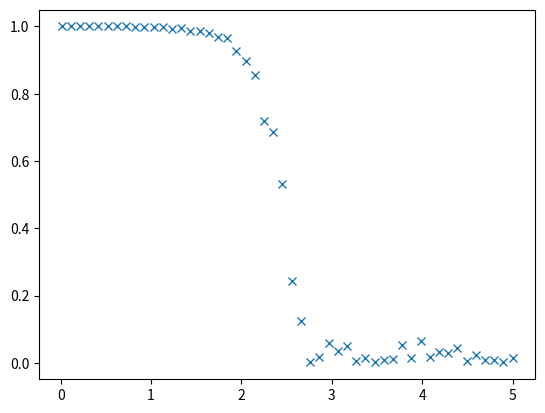

This figure's Python source:
import numpy as np
import math as m
from random import randint, random
import matplotlib.pyplot as plt
from tqdm import tqdm

class Spin(object):
    def __init__(self):
        self.N = 64
        self.J = 1.0
        self.T = 3
        # スピンマップをランダムに初期化
        # self._spin_map = np.random.choice([-1, 1], size=(self.N, self.N))
        self._spin_map = np.ones((self.N, self.N))
        self._spin_map_p = [None] * 4
        self.Energy = None
        self.Mag = None

    def get_spin(self, x, y):
        if x == len(self._spin_map[0]):
            x = 0
        if y == len(self._spin_map[0]):
            y = 0
        return self._spin_map[x][y]

    def set_energy(self):
        self._spin_map_p[0] = np.vstack((self._spin_map[1:], self._spin_map[0]))
        self._spin_map_p[1] = np.vstack((self._spin_map[-1], self._spin_map[:-1]))
        self._spin_map_p[2] = np.hstack((self._spin_map[:, -1:], self._spin_map[:, :-1]))
        self._spin_map_p[3] = np.hstack((self._spin_map[:, 1:], self._spin_map[:, :1]))
        self.Energy = -self.J * np.sum(np.sum(self._spin_map_p, 0) * self._spin_map)

    def set_mag(self):
        self.Mag = abs(np.sum(self._spin_map)) / (self.N**2)

    def flip_spin(self):
        # 弄るサイト
        X = randint(0, self.N-1)
        Y = randint(0, self.N-1)

        EnergyBefore = -self.J * self._spin_map[X][Y] * (
            self.get_spin(X+1, Y) +
            self.get_spin(X-1, Y) +
            self.get_spin(X, Y+1) +
            self.get_spin(X, Y-1))

        if EnergyBefore > 0 or m.exp(2 * EnergyBefore / self.T) > random():
            # 反転したらエネルギー的に安定
            # もしくは不安定でも確率的に反転
            self._spin_map[X][Y] = -self._spin_map[X][Y]


def main():
    hoge = Spin()
    # plt.imshow(hoge._spin_map)
    # plt.show()

    mag = []
    T_arr = np.linspace(0.01, 5, 50)
    for T in tqdm(T_arr):
        hoge.T = T
        for i in range(100000):
            hoge.flip_spin()

        # plt.imshow(hoge._spin_map)
        # plt.show()
        hoge.set_mag()
        mag.append(hoge.Mag)

    # plt.imshow(hoge._spin_map)
    # plt.show()

    plt.plot(T_arr, mag, 'x')
    plt.show()

main()
